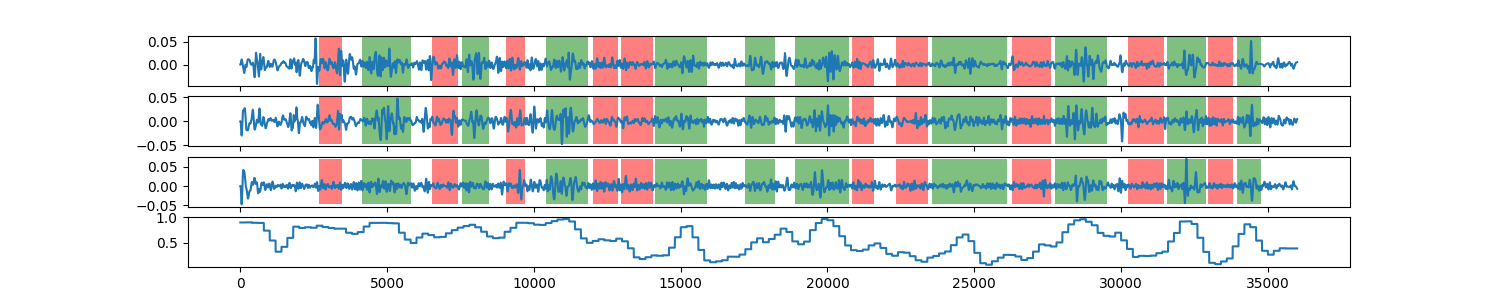

The file beside this chart, header and first rows:
0, 0.896754155736
1, 0.8968
2, 0.8968
3, 0.8968
4, 0.8968
5, 0.8968
6, 0.8968
7, 0.8968
8, 0.8968
9, 0.8968
10, 0.8968
11, 0.8968
12, 0.8968
13, 0.8968
14, 0.8968
15, 0.8968
16, 0.8968
17, 0.8968
18, 0.8968
19, 0.8968
20, 0.8968
21, 0.8968
22, 0.8968
23, 0.8968
24, 0.8968
25, 0.8968
26, 0.8968
27, 0.8968
28, 0.8968
29, 0.8968
30, 0.8968
31, 0.8968
32, 0.8968
33, 0.8968
34, 0.8968
35, 0.8968
36, 0.8968
37, 0.8968
38, 0.8968
39, 0.8968
40, 0.8968
41, 0.8968
42, 0.8968
43, 0.8968
44, 0.8968
45, 0.8968
46, 0.8968
47, 0.8968
48, 0.8968
49, 0.8968
50, 0.8968
51, 0.8968
52, 0.8968
53, 0.8968
54, 0.8968
55, 0.8968
56, 0.8968
57, 0.8968
58, 0.8968
59, 0.8968
60, 0.8968
... 35,938 more rows
